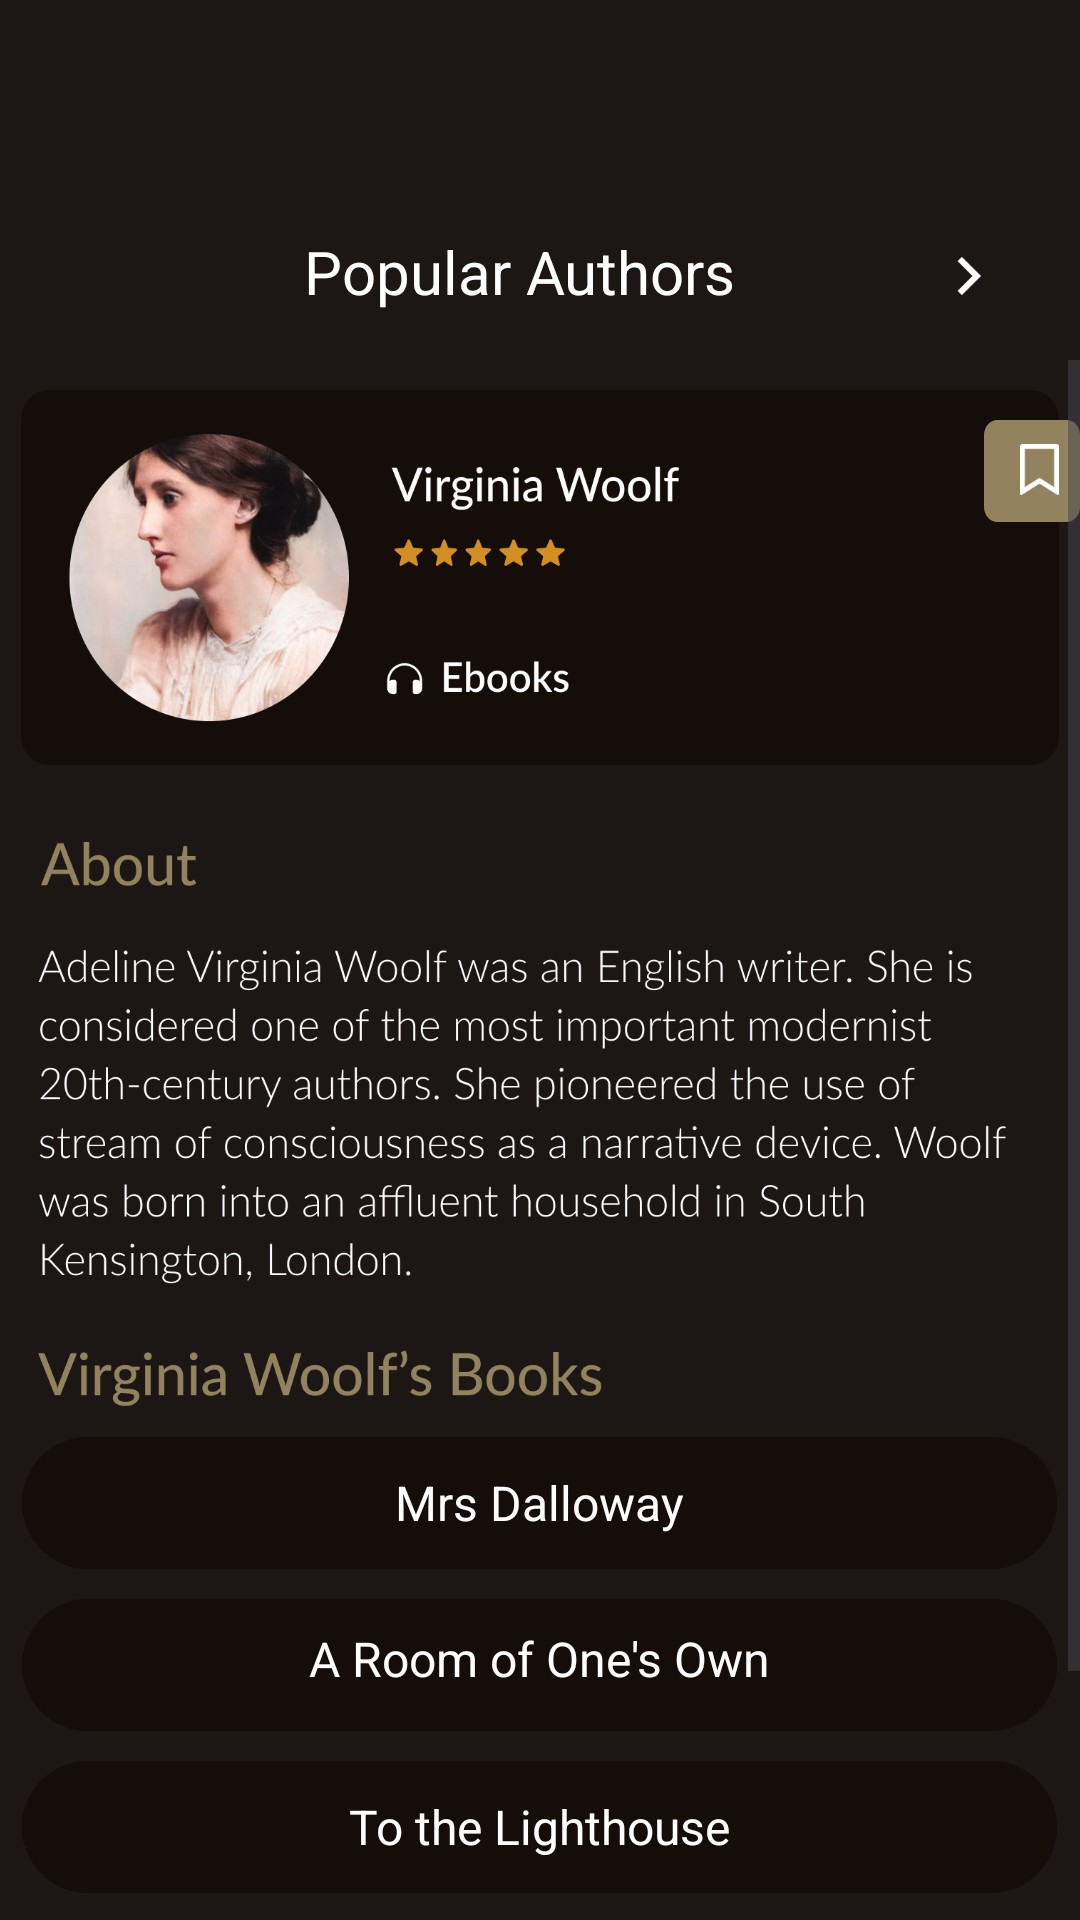

The Android layout XML behind this screen, and the referenced resources:
<!-- AndroidManifest.xml: application theme Theme.EBooks -->
<!-- res/layout/activity_fourth.xml -->
<?xml version="1.0" encoding="utf-8"?>
<RelativeLayout xmlns:android="http://schemas.android.com/apk/res/android"
    xmlns:app="http://schemas.android.com/apk/res-auto"
    xmlns:tools="http://schemas.android.com/tools"
    android:id="@+id/main"
    android:background="#1C1614"
    android:layout_width="match_parent"
    android:layout_height="match_parent"
    tools:context=".Authors.Fourth_Activity"
    >
    <View
        android:id="@+id/arrow_left_"
        android:layout_width="24dp"
        android:layout_height="24dp"
        android:layout_alignParentLeft="true"
        android:layout_marginLeft="25dp"
        android:layout_marginTop="81dp"
        android:clipToOutline="true"
        android:background="@drawable/group5911" />

    <View
        android:id="@+id/arrow_right"
        android:layout_width="24dp"
        android:layout_height="24dp"
        android:layout_alignParentRight="true"
        android:layout_marginRight="25dp"
        android:layout_marginTop="80dp"
        android:clipToOutline="true"
        android:background="@drawable/arrowrightine" />

    <TextView
        android:id="@+id/popular_aut"
        android:layout_width="157dp"
        android:layout_height="33dp"
        android:layout_centerHorizontal="true"
        android:layout_marginTop="77dp"
        android:text="@string/popular_aut"
        android:textAppearance="@style/popular_aut"
        android:gravity="top" />

    <ScrollView
        android:layout_width="match_parent"
        android:layout_height="match_parent"
        android:layout_below="@id/popular_aut"
        android:layout_marginTop="10dp">

        <RelativeLayout
            android:layout_width="match_parent"
            android:layout_height="wrap_content">

            <ImageView
                android:id="@+id/group_601"
                android:layout_width="364dp"
                android:layout_height="339dp"
                android:layout_centerHorizontal="true"
                android:layout_marginLeft="14dp"
                android:layout_marginTop="10dp"
                android:background="@drawable/group604" />
            <View
                android:id="@+id/rectang"
                android:layout_width="36dp"
                android:layout_height="34dp"
                android:layout_alignParentLeft="true"
                android:layout_marginLeft="328dp"
                android:layout_alignParentTop="true"
                android:layout_marginTop="20dp"
                android:layout_centerHorizontal="true"
                android:background="@drawable/rectangle_6"
                />
            <ImageView
                android:id="@+id/save"
                android:layout_width="13dp"
                android:layout_height="17dp"
                android:layout_alignParentLeft="true"
                android:layout_alignParentTop="true"
                android:layout_marginTop="28dp"
                android:layout_marginLeft="340dp"
                android:layout_centerHorizontal="true"
                android:background="@drawable/vector4"
                />
            <View
                android:id="@+id/rectangle_1"
                android:layout_width="345dp"
                android:layout_height="44dp"
                android:layout_below="@+id/group_601"
                android:layout_centerHorizontal="true"
                android:layout_marginTop="10dp"
                android:background="@drawable/rectangle_4" />

            <TextView
                android:id="@+id/ulysses_"
                android:layout_width="wrap_content"
                android:layout_height="wrap_content"
                android:layout_centerHorizontal="true"
                android:layout_marginTop="370dp"
                android:text="@string/mrs_dalloway"
                android:textAppearance="@style/ulysses_"
                android:gravity="top" />

            <View
                android:id="@+id/rectangl"
                android:layout_width="345dp"
                android:layout_height="44dp"
                android:layout_below="@+id/rectangle_1"
                android:layout_centerHorizontal="true"
                android:layout_marginTop="10dp"
                android:background="@drawable/rectangle_4" />

            <TextView
                android:id="@+id/finnegans_w"
                android:layout_width="wrap_content"
                android:layout_height="wrap_content"
                android:layout_centerHorizontal="true"
                android:layout_marginTop="422dp"
                android:text="@string/a_room_of_one_s_own"
                android:textAppearance="@style/finnegans_w"
                android:gravity="top" />

            <View
                android:id="@+id/rectangle04"
                android:layout_width="345dp"
                android:layout_height="44dp"
                android:layout_centerHorizontal="true"
                android:layout_marginTop="10dp"
                android:layout_below="@+id/rectangl"
                android:background="@drawable/rectangle_4" />

            <TextView
                android:id="@+id/the_dead"
                android:layout_width="wrap_content"
                android:layout_height="wrap_content"
                android:layout_centerHorizontal="true"
                android:layout_marginTop="478dp"
                android:text="@string/to_the_lighthouse"
                android:textAppearance="@style/the_dead"
                android:gravity="top" />

            <View
                android:id="@+id/rectangle05"
                android:layout_width="345dp"
                android:layout_height="44dp"
                android:layout_centerHorizontal="true"
                android:layout_marginTop="10dp"
                android:layout_below="@+id/rectangle04"
                android:background="@drawable/rectangle_4" />

            <TextView
                android:id="@+id/eveline"
                android:layout_width="wrap_content"
                android:layout_height="wrap_content"
                android:layout_centerHorizontal="true"
                android:layout_marginTop="530dp"
                android:text="@string/orlando_a_biography"
                android:textAppearance="@style/eveline"
                android:gravity="top" />

            <View
                android:id="@+id/rectangle06"
                android:layout_width="345dp"
                android:layout_height="44dp"
                android:layout_centerHorizontal="true"
                android:layout_marginTop="10dp"
                android:layout_below="@+id/rectangle05"
                android:background="@drawable/rectangle_4" />

            <TextView
                android:id="@+id/the_sisters"
                android:layout_width="wrap_content"
                android:layout_height="wrap_content"
                android:layout_centerHorizontal="true"
                android:layout_marginTop="585dp"
                android:text="@string/moments_of_being"
                android:textAppearance="@style/the_sisters"
                android:gravity="top" />



        </RelativeLayout>
    </ScrollView>
</RelativeLayout>
<!-- resources referenced by this layout -->
<resources>
  <!-- drawable arrowrightine: png bitmap (drawable, 341 bytes) -->
  <!-- drawable group604: png bitmap (drawable, 288546 bytes) -->
  <!-- drawable rectangle_4 (drawable) -->
  <vector
      xmlns:android="http://schemas.android.com/apk/res/android"
      xmlns:aapt="http://schemas.android.com/aapt"
      android:width="345dp"
      android:height="44dp"
      android:viewportWidth="345"
      android:viewportHeight="44"
      >
      <group>
          <clip-path
              android:pathData="M22 0H323C335.15 0 345 9.84974 345 22C345 34.1503 335.15 44 323 44H22C9.84974 44 0 34.1503 0 22C0 9.84974 9.84974 0 22 0Z"
              />
          <path
              android:pathData="M0 0V44H345V0"
              android:fillColor="#140D0A"
              />
      </group>
  </vector>
  <!-- drawable rectangle_6 (drawable) -->
  <vector
      xmlns:android="http://schemas.android.com/apk/res/android"
      xmlns:aapt="http://schemas.android.com/aapt"
      android:width="36dp"
      android:height="34dp"
      android:viewportWidth="36"
      android:viewportHeight="34"
      >
      <group>
          <clip-path
              android:pathData="M5 0H31C33.7614 0 36 2.23858 36 5V29C36 31.7614 33.7614 34 31 34H5C2.23858 34 0 31.7614 0 29V5C0 2.23858 2.23858 0 5 0Z"
              />
          <path
              android:pathData="M0 0V34H36V0"
              android:fillColor="#91835D"
              />
      </group>
  </vector>
  <!-- drawable vector4: png bitmap (drawable, 618 bytes) -->
  <string name="a_room_of_one_s_own">A Room of One\'s Own</string>
  <string name="moments_of_being">Moments of Being</string>
  <string name="mrs_dalloway">Mrs Dalloway</string>
  <string name="orlando_a_biography">Orlando: A Biography</string>
  <string name="popular_aut">
              Popular Authors
          </string>
  <string name="to_the_lighthouse">To the Lighthouse</string>
  <style name="eveline">
          <item name="android:textSize">16sp</item>
          <item name="android:textColor">#FFFFFF</item>
      </style>
  <style name="finnegans_w">
      <item name="android:textSize">16sp</item>
      <item name="android:textColor">#FFFFFF</item>
  </style>
  <style name="popular_aut">
          <item name="android:textSize">20sp</item>
          <item name="android:textColor">#FFFFFF</item>
      </style>
  <style name="the_dead">
      <item name="android:textSize">16sp</item>
      <item name="android:textColor">#FFFFFF</item>
  </style>
  <style name="the_sisters">
          <item name="android:textSize">16sp</item>
          <item name="android:textColor">#FFFFFF</item>
      </style>
  <style name="ulysses_">
          <item name="android:textSize">16sp</item>
          <item name="android:textColor">#FFFFFF</item>
      </style>
  <style name="Theme.EBooks" parent="Base.Theme.EBooks" />
  <style name="Base.Theme.EBooks" parent="Theme.Material3.DayNight.NoActionBar">
          
          
      </style>
</resources>
